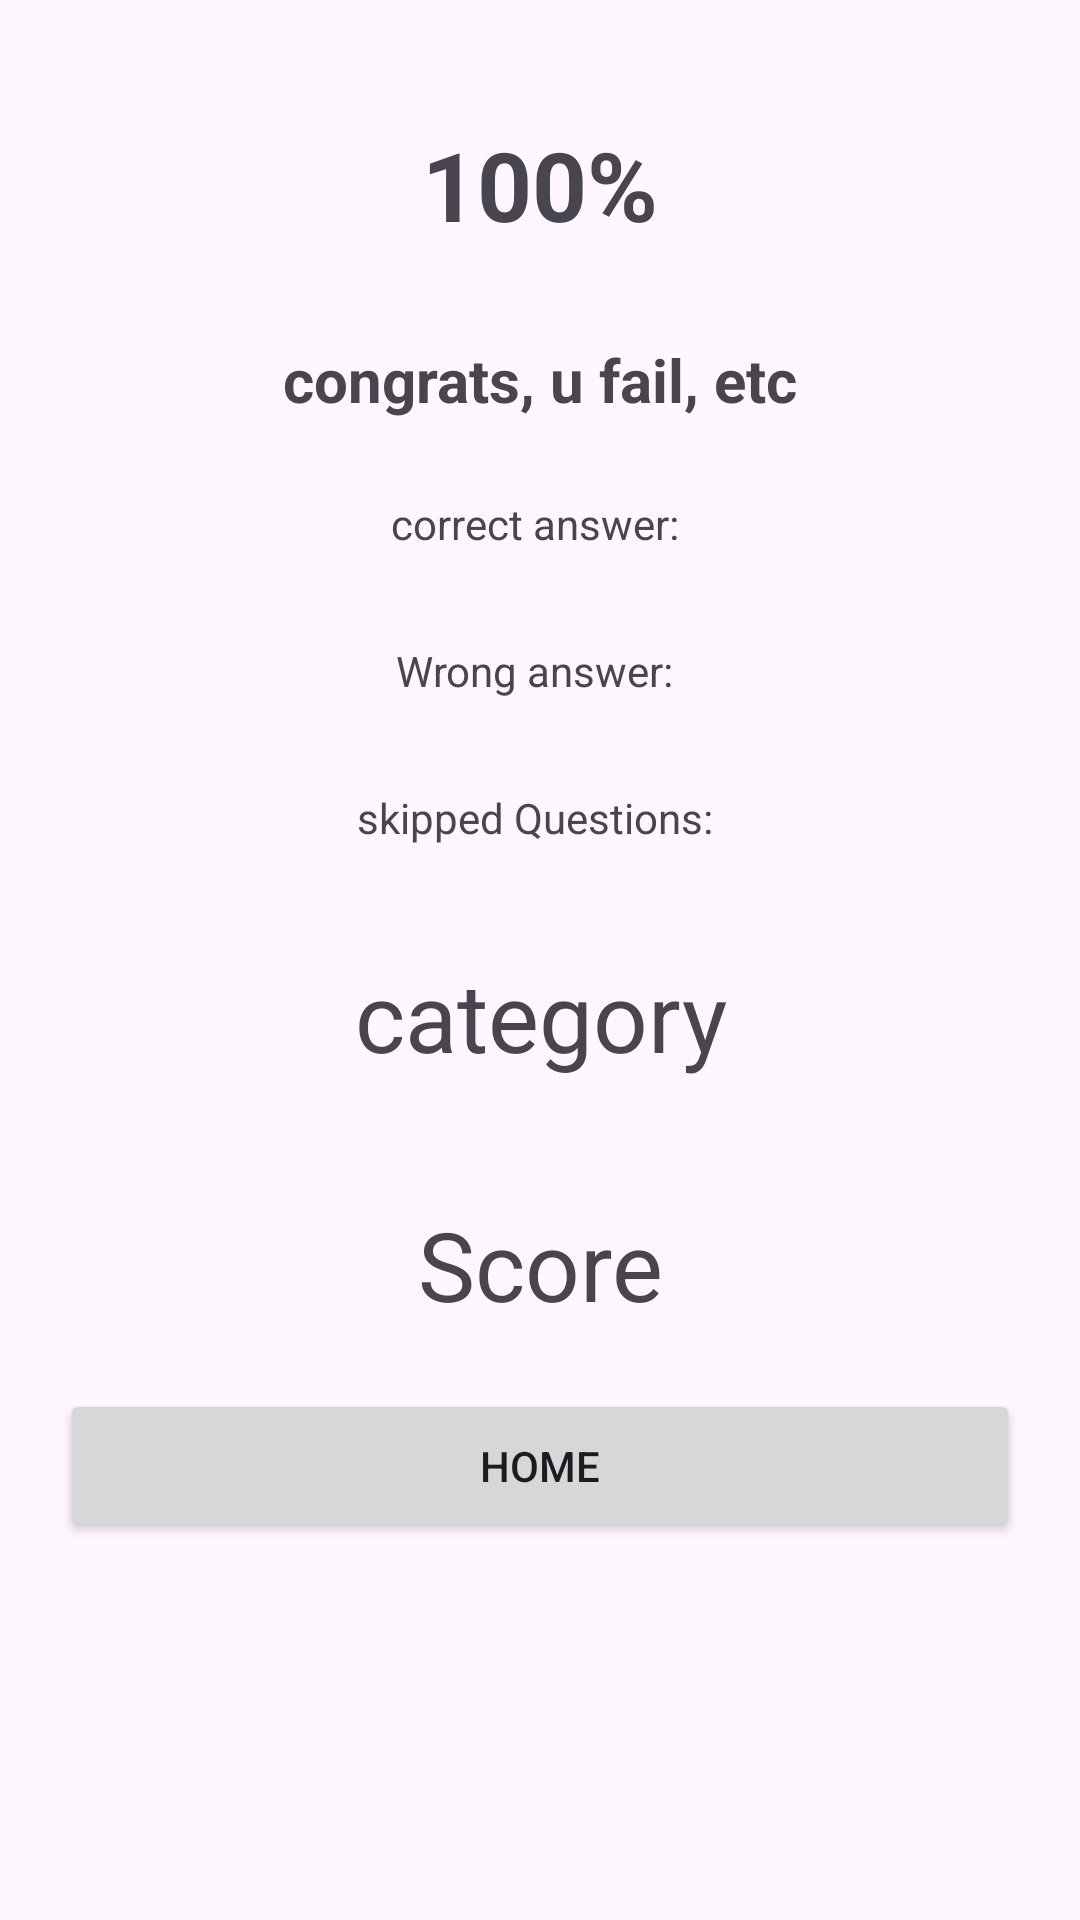

Produce the Android XML layout that renders to this screen, including the resource entries it uses.
<!-- AndroidManifest.xml: application theme Theme.ReviewCompanion -->
<!-- res/layout/activity_score_quiz.xml -->
<?xml version="1.0" encoding="utf-8"?>
<androidx.appcompat.widget.LinearLayoutCompat xmlns:android="http://schemas.android.com/apk/res/android"
    xmlns:app="http://schemas.android.com/apk/res-auto"
    xmlns:tools="http://schemas.android.com/tools"
    android:layout_width="match_parent"
    android:layout_height="match_parent"
    android:gravity="center"
    android:orientation="vertical"
    android:padding="20dp"
    tools:context=".ActivityQuizScore">

    <TextView
        android:id="@+id/percentage"
        android:layout_width="wrap_content"
        android:layout_height="wrap_content"
        android:layout_margin="10dp"
        android:padding="10dp"
        android:text="100%"
        android:textAlignment="center"
        android:textSize="32sp"
        android:textStyle="bold"
        app:layout_constraintBottom_toTopOf="@+id/Home"
        app:layout_constraintEnd_toEndOf="parent"
        app:layout_constraintStart_toStartOf="parent"
        app:layout_constraintTop_toTopOf="parent" />

    <TextView
        android:id="@+id/percentIndicator"
        android:layout_width="match_parent"
        android:layout_height="wrap_content"
        android:padding="10dp"
        android:text="congrats, u fail, etc"
        android:textAlignment="center"
        android:textSize="20sp"
        android:textStyle="bold" />

    <TextView
        android:id="@+id/textView2"
        android:layout_width="wrap_content"
        android:layout_height="wrap_content"
        android:layout_margin="10dp"
        android:padding="5dp"
        android:text="correct answer: "
        app:layout_constraintEnd_toEndOf="parent"
        app:layout_constraintStart_toStartOf="parent"
        app:layout_constraintTop_toBottomOf="@+id/percentIndicator" />

    <TextView
        android:id="@+id/textView"
        android:layout_width="wrap_content"
        android:layout_height="wrap_content"
        android:layout_margin="10dp"
        android:padding="5dp"
        android:text="Wrong answer: "
        app:layout_constraintEnd_toEndOf="parent"
        app:layout_constraintStart_toStartOf="parent"
        app:layout_constraintTop_toBottomOf="@+id/textView2" />

    <TextView
        android:id="@+id/textView3"
        android:layout_width="wrap_content"
        android:layout_height="wrap_content"
        android:layout_margin="10dp"
        android:padding="5dp"
        android:text="skipped Questions: "
        app:layout_constraintEnd_toEndOf="parent"
        app:layout_constraintStart_toStartOf="parent"
        app:layout_constraintTop_toBottomOf="@+id/textView" />

    <TextView
        android:id="@+id/category"
        android:layout_width="wrap_content"
        android:layout_height="wrap_content"
        android:layout_margin="10dp"
        android:padding="10dp"
        android:text="category"
        android:textAlignment="center"
        android:textSize="32sp"
        app:layout_constraintBottom_toTopOf="@+id/Home"
        app:layout_constraintStart_toStartOf="@+id/Home"
        app:layout_constraintTop_toBottomOf="@+id/textView3" />

    <TextView
        android:id="@+id/score_view"
        android:layout_width="wrap_content"
        android:layout_height="wrap_content"
        android:layout_margin="10dp"
        android:padding="10dp"
        android:text="Score"
        android:textAlignment="center"
        android:textSize="32sp"
        app:layout_constraintBottom_toBottomOf="@+id/category"
        app:layout_constraintEnd_toEndOf="@+id/Home"
        app:layout_constraintStart_toEndOf="@+id/category" />

    <Button
        android:id="@+id/Home"
        android:layout_width="match_parent"
        android:layout_height="wrap_content"
        android:layout_marginBottom="20dp"
        android:padding="16dp"
        android:text="Home" />

    <Button
        android:id="@+id/ScoreHistory"
        android:layout_width="match_parent"
        android:layout_height="wrap_content"
        android:layout_marginBottom="75dp"
        android:padding="16dp"
        android:text="View Score History"
        app:layout_constraintBottom_toBottomOf="parent"
        app:layout_constraintEnd_toEndOf="parent"
        app:layout_constraintStart_toStartOf="parent" />
</androidx.appcompat.widget.LinearLayoutCompat>
<!-- resources referenced by this layout -->
<resources>
  <style name="Theme.ReviewCompanion" parent="Base.Theme.ReviewCompanion" />
  <style name="Base.Theme.ReviewCompanion" parent="Theme.Material3.DayNight.NoActionBar">
          
          
      </style>
</resources>
